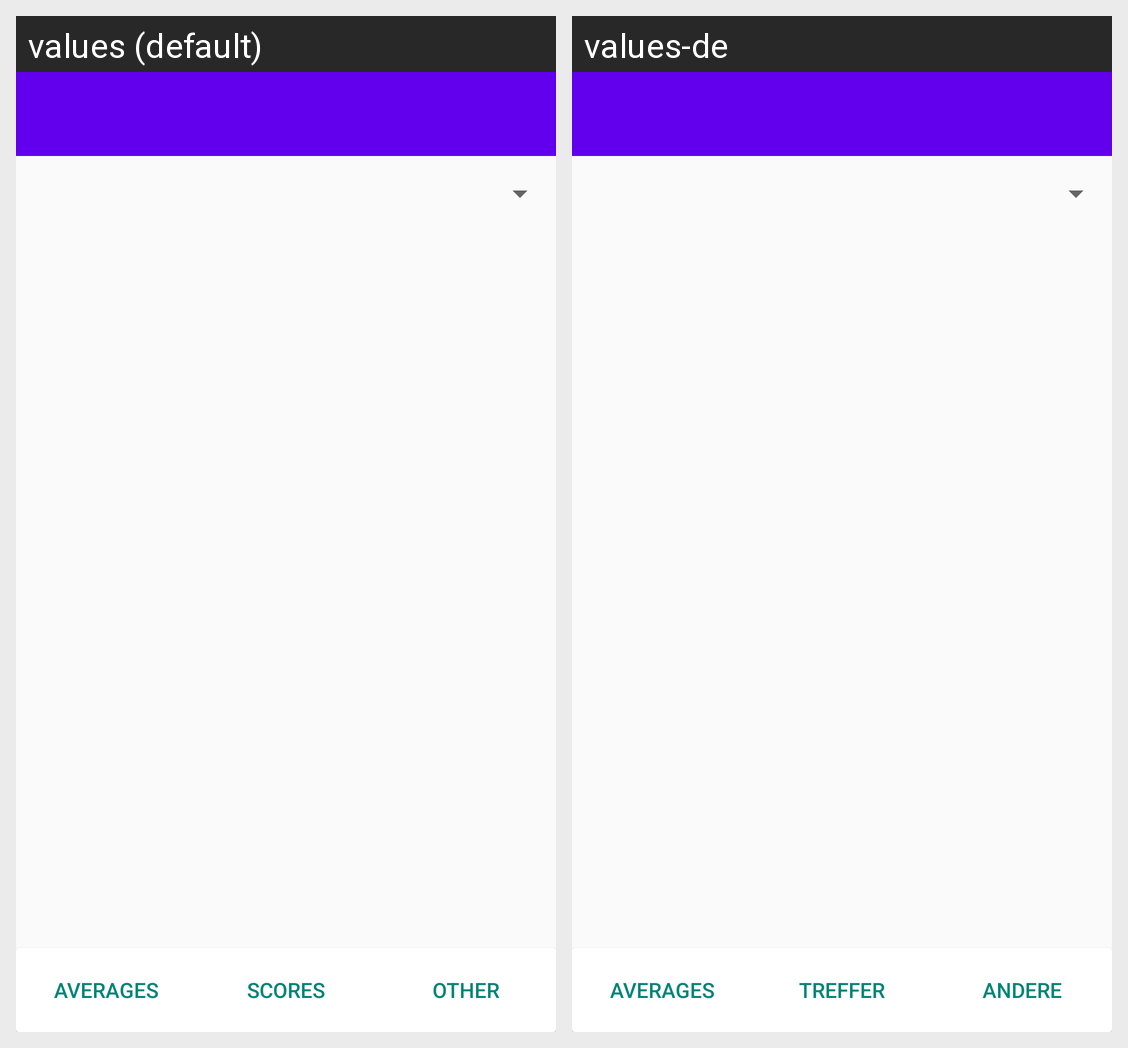

The Android screen above is rendered under two locales of the same app. Produce the string resources it draws, with the default and per-locale values.
Android screen res/layout/activity_statistics.xml rendered under 2 locales, left to right: values (default), values-de. Device: Nexus 5 (rendered at 1080×1920; each locale shown at half size, 540×960, under a caption strip naming it); theme MainTheme.
Strings drawn on this screen, with the default value and each locale's value (text and hints the layout hard-codes, and strings that could not be matched under every locale, appear in the picture but are not listed):

stat1
  values: Averages
  values-de: Averages

stat2
  values: Scores
  values-de: Treffer

stat3
  values: Other
  values-de: Andere
